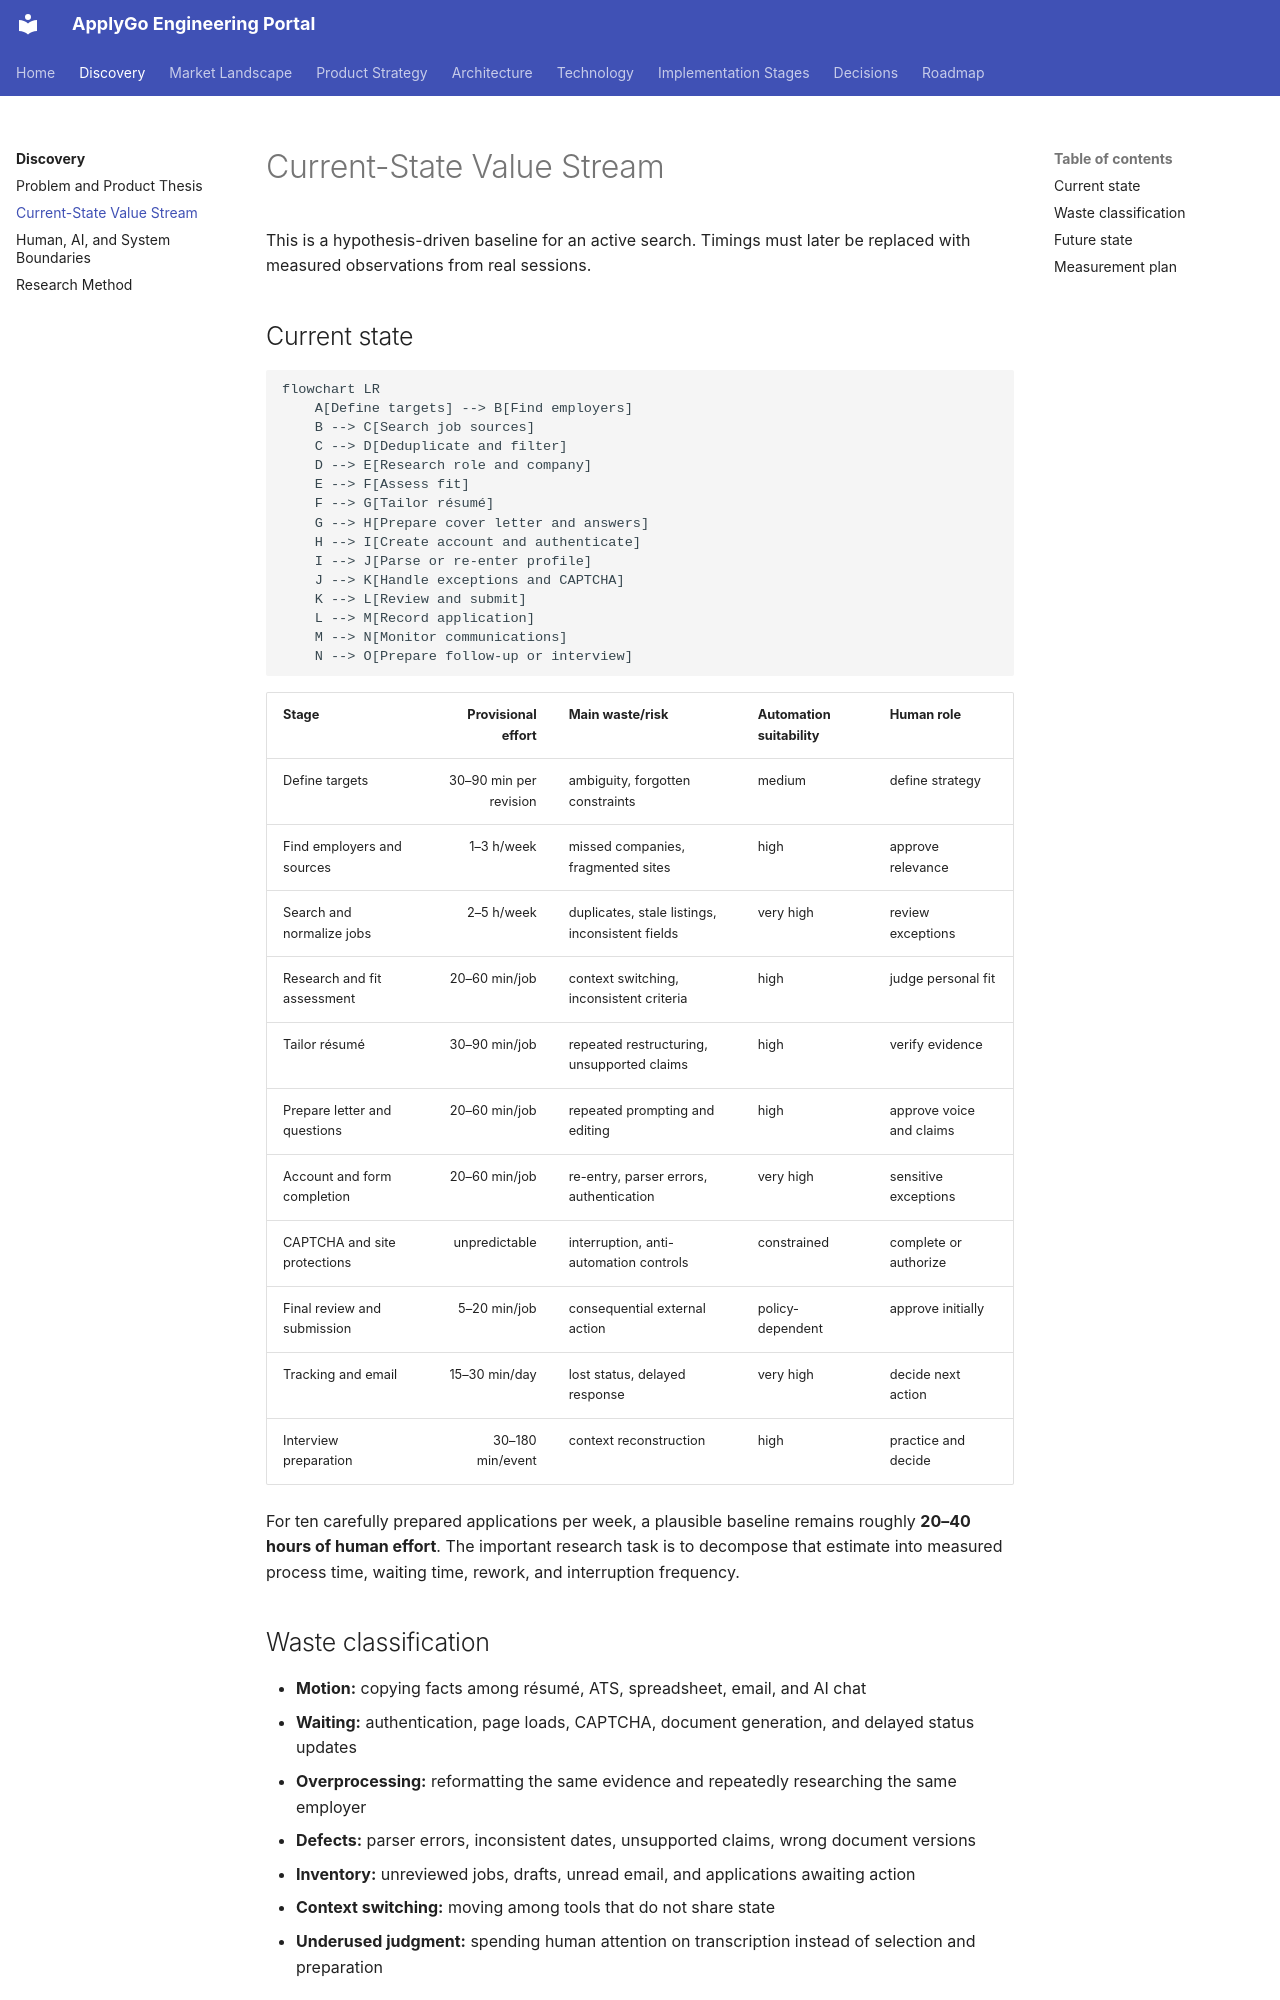

repository: jasonsheinkopf/ApplyGo · page: discovery/value-stream/index.html · generator: mkdocs

# Current-State Value Stream

This is a hypothesis-driven baseline for an active search. Timings must later be replaced with measured observations from real sessions.

## Current state

```mermaid
flowchart LR
    A[Define targets] --> B[Find employers]
    B --> C[Search job sources]
    C --> D[Deduplicate and filter]
    D --> E[Research role and company]
    E --> F[Assess fit]
    F --> G[Tailor résumé]
    G --> H[Prepare cover letter and answers]
    H --> I[Create account and authenticate]
    I --> J[Parse or re-enter profile]
    J --> K[Handle exceptions and CAPTCHA]
    K --> L[Review and submit]
    L --> M[Record application]
    M --> N[Monitor communications]
    N --> O[Prepare follow-up or interview]
```

| Stage | Provisional effort | Main waste/risk | Automation suitability | Human role |
|---|---:|---|---|---|
| Define targets | 30–90 min per revision | ambiguity, forgotten constraints | medium | define strategy |
| Find employers and sources | 1–3 h/week | missed companies, fragmented sites | high | approve relevance |
| Search and normalize jobs | 2–5 h/week | duplicates, stale listings, inconsistent fields | very high | review exceptions |
| Research and fit assessment | 20–60 min/job | context switching, inconsistent criteria | high | judge personal fit |
| Tailor résumé | 30–90 min/job | repeated restructuring, unsupported claims | high | verify evidence |
| Prepare letter and questions | 20–60 min/job | repeated prompting and editing | high | approve voice and claims |
| Account and form completion | 20–60 min/job | re-entry, parser errors, authentication | very high | sensitive exceptions |
| CAPTCHA and site protections | unpredictable | interruption, anti-automation controls | constrained | complete or authorize |
| Final review and submission | 5–20 min/job | consequential external action | policy-dependent | approve initially |
| Tracking and email | 15–30 min/day | lost status, delayed response | very high | decide next action |
| Interview preparation | 30–180 min/event | context reconstruction | high | practice and decide |

For ten carefully prepared applications per week, a plausible baseline remains roughly **20–40 hours of human effort**. The important research task is to decompose that estimate into measured process time, waiting time, rework, and interruption frequency.
